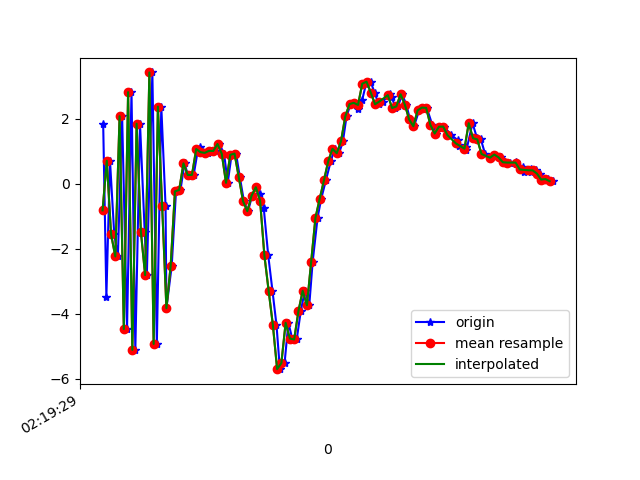

The file beside this chart, header and first rows:
1617761969963, 457606602234883, 1.8406112, 2.9283252, -3.3000126
1617761969978, 457606621465653, -3.476, 1.633, 6.427
1617761969995, 457606640696423, 0.7096, 2.603, -6.358
1617761970015, 457606659927193, -1.552, 2.155, 8.438
1617761970032, 457606679157963, -2.237, 2.153, -7.681
1617761970052, 457606698388733, 2.083, 2.865, 8.188
1617761970075, 457606717619503, -4.472, 1.646, -5.151
1617761970096, 457606736850273, 2.824, 3.142, 2.54
1617761970114, 457606756081043, -5.114, 1.628, 1.806
1617761970136, 457606775311813, 1.853, 3.141, -4.617
1617761970158, 457606794542583, -1.468, 2.481, 7.897
1617761970168, 457606813773353, -2.812, 2.301, -7.484
1617761970194, 457606833004123, 3.431, 4.632, 4.877
1617761970215, 457606852234893, -4.931, 4.242, -1.304
1617761970236, 457606871465663, 2.379, 5.273, -5.406
1617761970256, 457606890696433, -0.6856, 3.882, 8.993
1617761970260, 457606909927203, -3.831, 2.958, -4.39
1617761970285, 457606929157973, -2.519, 2.94, 0.0539
1617761970305, 457606948388743, -0.2312, 1.405, 5.322
1617761970326, 457606967619513, -0.1891, 0.6294, 3.176
1617761970345, 457606986850283, 0.6308, 0.689, 3.66
1617761970361, 457607006081053, 0.2732, 0.5907, 2.998
1617761970388, 457607025311823, 0.2749, -0.6124, 2.039
1617761970407, 457607044542593, 1.015, -2.133, 2.518
1617761970417, 457607063773363, 1.129, -2.179, 2.935
1617761970434, 457607083004133, 0.9754, -2.08, 2.032
1617761970453, 457607102234903, 0.9538, -1.308, 1.648
1617761970473, 457607121465673, 1.015, -1.396, 1.321
1617761970493, 457607140696443, 1.011, -1.184, 0.2957
1617761970509, 457607159927213, 1.227, -1.074, -1.31
1617761970531, 457607179157983, 0.9245, -0.5019, -2.246
1617761970548, 457607198388753, 0.03192, -0.1171, -3.16
1617761970566, 457607217619523, 0.8932, 0.05218, -4.047
1617761970587, 457607236850293, 0.9308, -0.3916, -3.923
1617761970605, 457607256081063, 0.2031, 0.2209, -2.671
1617761970624, 457607275311833, -0.5375, 0.3204, -1.44
1617761970643, 457607294542603, -0.8423, 0.5773, -1.62
1617761970663, 457607313773373, -0.3639, 0.2313, -1.526
1617761970682, 457607333004143, -0.1046, -0.4924, -2.26
1617761970701, 457607352234913, -0.2978, -1.635, -2.539
1617761970717, 457607371465683, -0.7342, -3.803, -3.747
1617761970738, 457607390696453, -2.19, -2.231, -1.984
1617761970758, 457607409927223, -3.286, 1.884, -0.7056
1617761970777, 457607429157993, -4.343, 4.279, 1.396
1617761970793, 457607448388763, -5.707, 2.933, 4.932
1617761970815, 457607467619533, -5.521, 2.086, 8.375
1617761970833, 457607486850303, -4.28, 3.987, 9.196
1617761970851, 457607506081073, -4.765, 3.544, 10.04
1617761970872, 457607525311843, -4.794, 1.812, 10.03
1617761970891, 457607544542613, -3.925, 3.274, 8.936
1617761970910, 457607563773383, -3.294, 5.586, 7.663
1617761970931, 457607583004153, -3.74, 5.129, 6.811
1617761970947, 457607602234923, -2.397, 3.952, 6.326
1617761970970, 457607621465693, -1.046, 3.594, 5.61
1617761970987, 457607640696463, -0.4611, 3.852, 4.311
1617761971009, 457607659927233, 0.1068, 4.027, 2.879
1617761971032, 457607679158003, 0.6944, 3.582, 1.943
1617761971050, 457607698388773, 1.079, 3.631, 1.134
1617761971071, 457607717619543, 0.9424, 3.921, 0.6434
1617761971089, 457607736850313, 1.306, 4.262, 0.1017
1617761971106, 457607756081083, 2.074, 3.851, 0.1057
... 50 more rows
